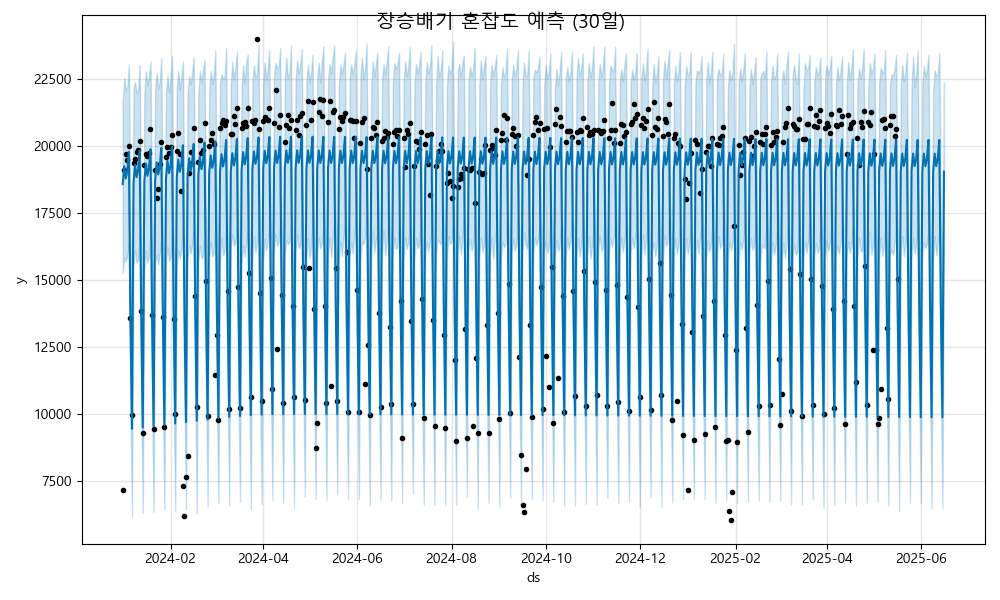

The file beside this chart, header and first rows:
ds, yhat, yhat_lower, yhat_upper
2024-01-01, 18572, 15245, 21612
2024-01-02, 19243, 15853, 22549
2024-01-03, 18788, 15672, 22081
2024-01-04, 19073, 15920, 22218
2024-01-05, 19778, 16387, 23044
2024-01-06, 13509, 10268, 16786
2024-01-07, 9438, 6154, 12533
2024-01-08, 18622, 15527, 22173
2024-01-09, 19293, 16111, 22382
2024-01-10, 18838, 15638, 21981
2024-01-11, 19123, 15780, 22078
2024-01-12, 19828, 16578, 23026
2024-01-13, 13559, 10374, 16630
2024-01-14, 9488, 6297, 12833
2024-01-15, 18672, 15309, 21912
2024-01-16, 19343, 16121, 22787
2024-01-17, 18888, 15638, 22271
2024-01-18, 19173, 15886, 22577
2024-01-19, 19877, 16616, 23164
2024-01-20, 13608, 10403, 16855
2024-01-21, 9538, 6336, 12662
2024-01-22, 18722, 15601, 22162
2024-01-23, 19393, 15933, 22718
2024-01-24, 18938, 15584, 22140
2024-01-25, 19222, 15992, 22407
2024-01-26, 19927, 16588, 23280
2024-01-27, 13658, 10555, 16790
2024-01-28, 9588, 6427, 12873
2024-01-29, 18771, 15748, 21965
2024-01-30, 19443, 16235, 22621
2024-01-31, 18987, 15698, 22010
2024-02-01, 19272, 15881, 22513
2024-02-02, 19977, 16911, 23376
2024-02-03, 13708, 10695, 16978
2024-02-04, 9638, 6352, 13063
2024-02-05, 18821, 15519, 22140
2024-02-06, 19493, 16109, 22806
2024-02-07, 19037, 15793, 22088
2024-02-08, 19322, 16130, 22590
2024-02-09, 20027, 16961, 23182
2024-02-10, 13758, 10505, 16836
2024-02-11, 9687, 6436, 12903
2024-02-12, 18871, 15760, 21998
2024-02-13, 19543, 16288, 22602
2024-02-14, 19087, 15978, 22295
2024-02-15, 19372, 16329, 22761
2024-02-16, 20077, 16982, 23325
2024-02-17, 13808, 10519, 17405
2024-02-18, 9737, 6271, 13084
2024-02-19, 18921, 15696, 22003
2024-02-20, 19592, 16273, 22800
2024-02-21, 19137, 15791, 22345
2024-02-22, 19422, 15894, 22841
2024-02-23, 20127, 16860, 23227
2024-02-24, 13858, 10816, 17204
2024-02-25, 9787, 6549, 12831
2024-02-26, 18971, 15799, 22068
2024-02-27, 19642, 16420, 22810
2024-02-28, 19187, 15878, 22295
2024-02-29, 19472, 15981, 22676
... 473 more rows
